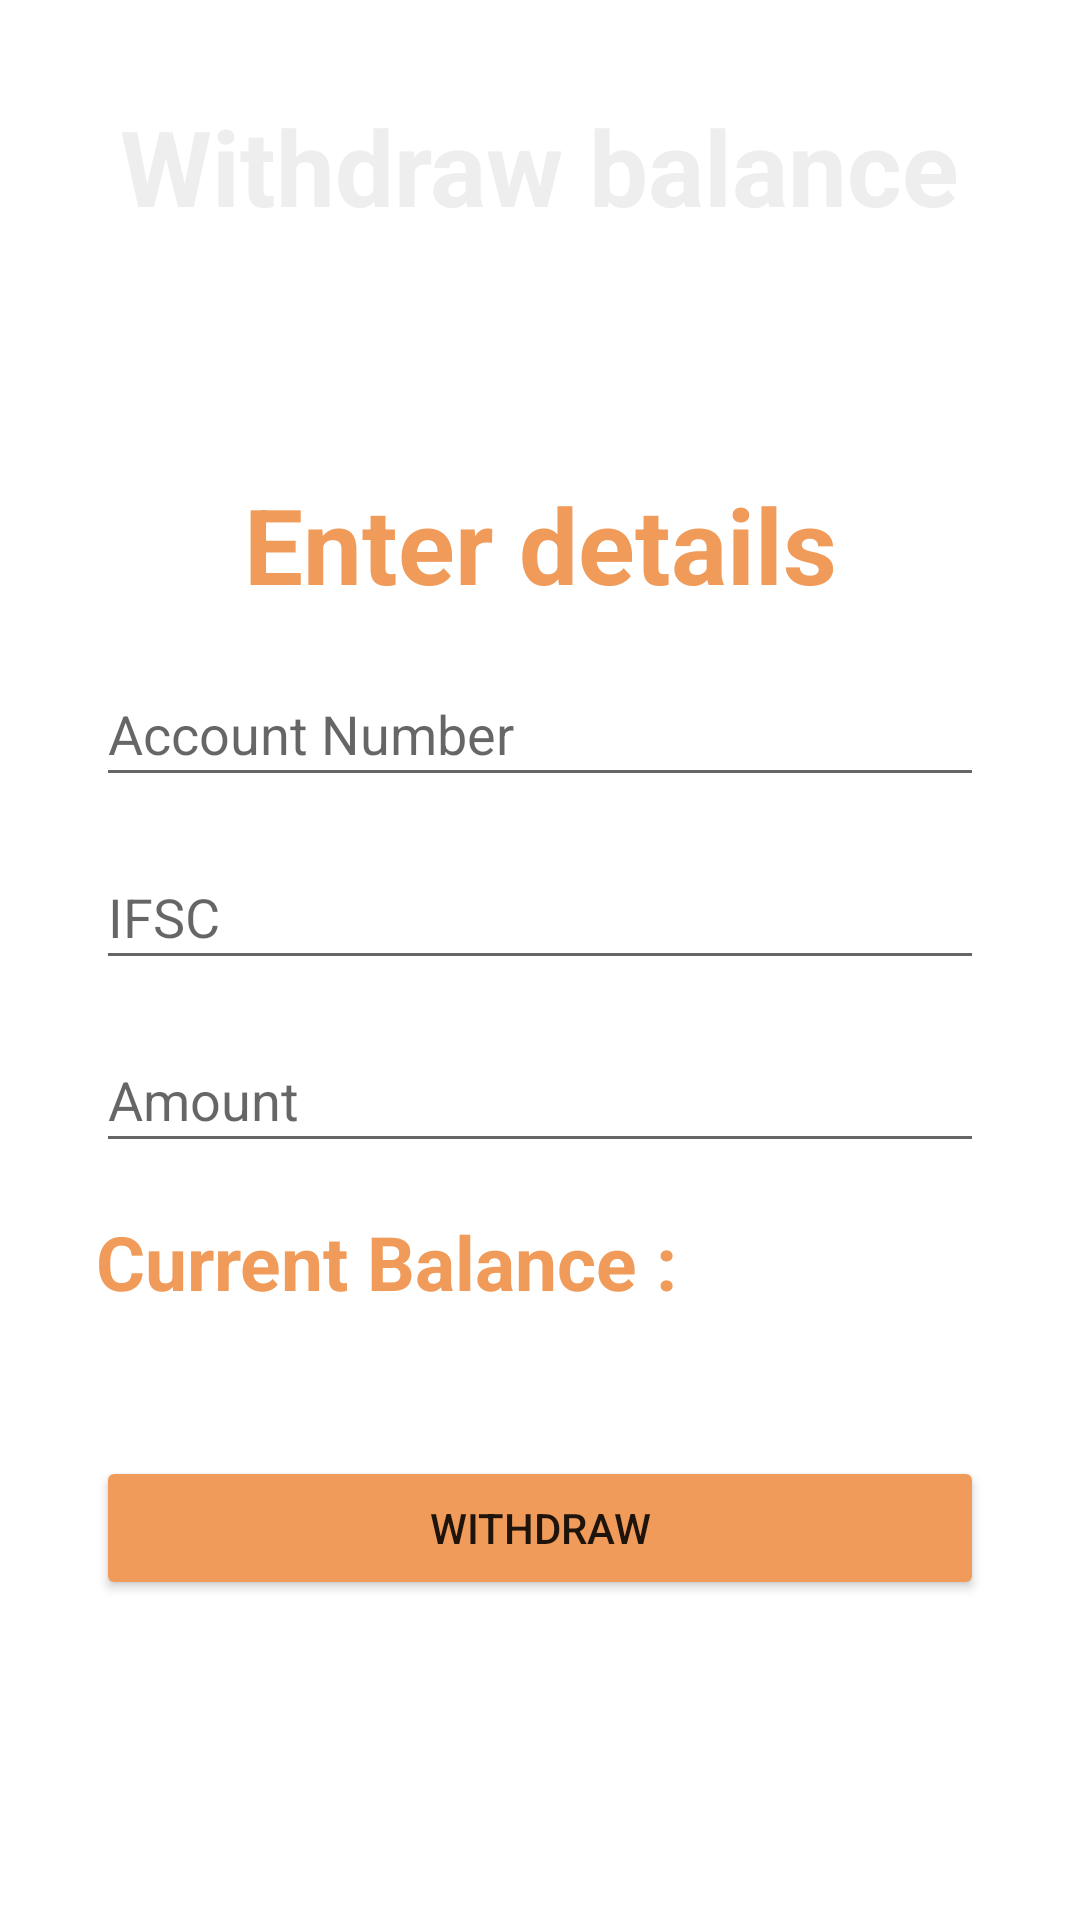

Produce the Android XML layout that renders to this screen, including the resource entries it uses.
<!-- AndroidManifest.xml: application theme Theme.Riding -->
<!-- res/layout/activity_withdraw_balance.xml -->
<?xml version="1.0" encoding="utf-8"?>
<androidx.constraintlayout.widget.ConstraintLayout xmlns:android="http://schemas.android.com/apk/res/android"
    xmlns:app="http://schemas.android.com/apk/res-auto"
    xmlns:tools="http://schemas.android.com/tools"
    android:layout_width="match_parent"
    android:layout_height="match_parent"
    android:background="@drawable/brown_background"
    tools:context=".WithdrawBalanceActivity">

    <LinearLayout
        android:layout_width="match_parent"
        android:layout_height="wrap_content"
        android:background="@drawable/top_background"
        android:gravity="center_horizontal"
        android:orientation="vertical"
        app:layout_constraintStart_toStartOf="parent"
        app:layout_constraintTop_toTopOf="parent">

        <TextView
            android:id="@+id/textView11"
            android:layout_width="wrap_content"
            android:layout_height="wrap_content"
            android:layout_marginTop="24dp"
            android:layout_marginBottom="20dp"
            android:padding="8dp"
            android:text="Withdraw balance"
            android:textColor="#eeeeee"
            android:textSize="35sp"
            android:textStyle="bold" />

    </LinearLayout>

    <LinearLayout
        android:layout_width="match_parent"
        android:layout_height="wrap_content"
        android:layout_marginLeft="24dp"
        android:layout_marginTop="150dp"
        android:layout_marginRight="24dp"
        android:background="@color/layer_One_Background"
        android:orientation="vertical"
        app:layout_constraintEnd_toEndOf="parent"
        app:layout_constraintStart_toStartOf="parent"
        app:layout_constraintTop_toTopOf="parent">

        <TextView
            android:id="@+id/textView2"
            android:layout_width="match_parent"
            android:layout_height="wrap_content"
            android:gravity="center_horizontal"
            android:padding="8dp"
            android:text="Enter details"
            android:textColor="#F09B59"
            android:textSize="35sp"
            android:textStyle="bold" />

        <com.google.android.material.textfield.TextInputEditText
            android:id="@+id/account_number"
            android:layout_width="match_parent"
            android:layout_height="45dp"
            android:layout_margin="8dp"
            android:hint="Account Number"
            android:inputType="textEmailAddress" />

        <com.google.android.material.textfield.TextInputEditText
            android:id="@+id/ifsc"
            android:layout_width="match_parent"
            android:layout_height="45dp"
            android:layout_margin="8dp"
            android:hint="IFSC"
            android:inputType="textEmailAddress" />

        <com.google.android.material.textfield.TextInputEditText
            android:id="@+id/amount"
            android:layout_width="match_parent"
            android:layout_height="45dp"
            android:layout_margin="8dp"
            android:hint="Amount"
            android:inputType="textEmailAddress" />

        <TextView
            android:id="@+id/currentBalance"
            android:layout_width="match_parent"
            android:layout_height="wrap_content"
            android:padding="8dp"
            android:text="Current Balance : "
            android:textColor="#F09B59"
            android:textSize="25sp"
            android:textStyle="bold" />

        <Button
            android:id="@+id/withdrawButton"
            android:layout_width="match_parent"
            android:layout_height="wrap_content"
            android:layout_marginLeft="8dp"
            android:layout_marginTop="40dp"
            android:layout_marginRight="8dp"
            android:backgroundTint="#F09B59"
            android:text="Withdraw" />

    </LinearLayout>


</androidx.constraintlayout.widget.ConstraintLayout>
<!-- resources referenced by this layout -->
<resources>
  <color name="layer_One_Background"> #FFFFFF </color>
  <style name="Theme.Riding" parent="Theme.MaterialComponents.DayNight.NoActionBar">
          
          <item name="colorPrimary">@color/purple_500</item>
          <item name="colorPrimaryVariant">@color/purple_700</item>
          <item name="colorOnPrimary">@color/white</item>
          
          <item name="colorSecondary">@color/teal_200</item>
          <item name="colorSecondaryVariant">@color/teal_700</item>
          <item name="colorOnSecondary">@color/black</item>
          
          <item name="android:statusBarColor">?attr/colorPrimaryVariant</item>
          
      </style>
  <color name="purple_500">#FF6200EE</color>
  <color name="purple_700">#FF5722</color>
  <color name="white">#FFFFFFFF</color>
  <color name="teal_200">#FF03DAC5</color>
  <color name="teal_700">#FF018786</color>
  <color name="black">#FF000000</color>
</resources>
